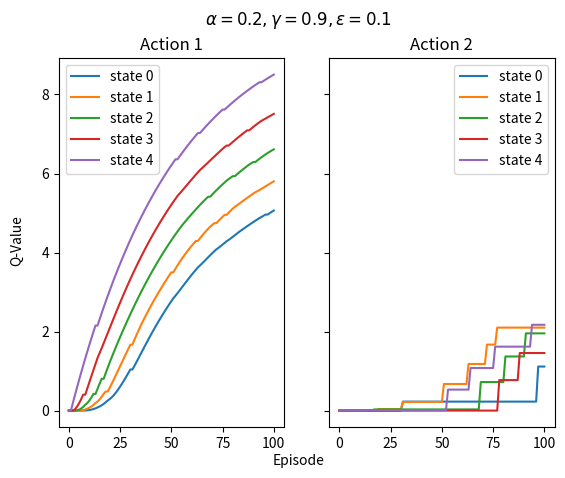
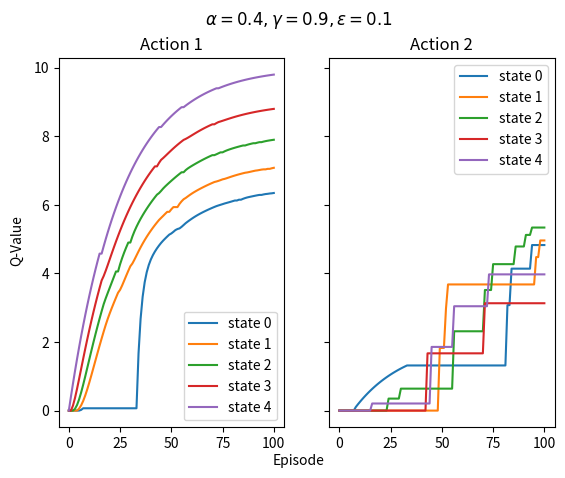
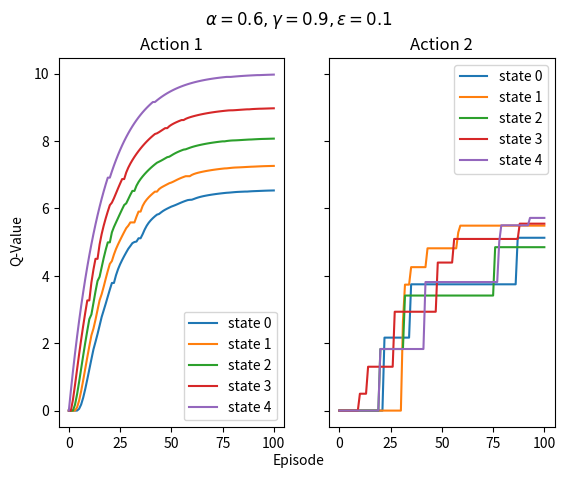
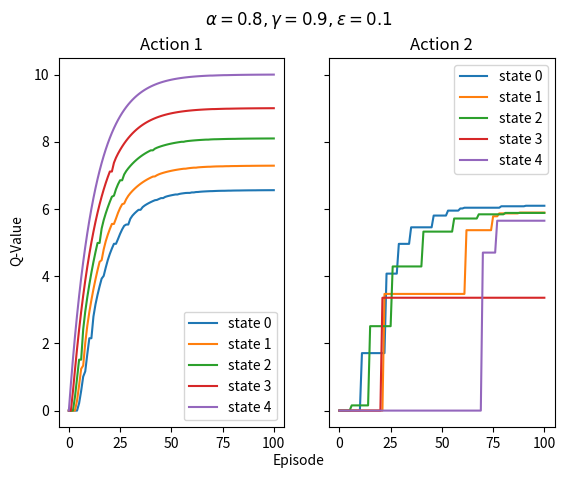
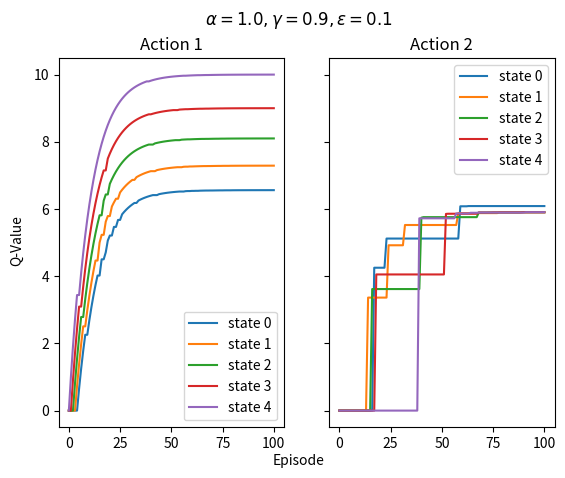
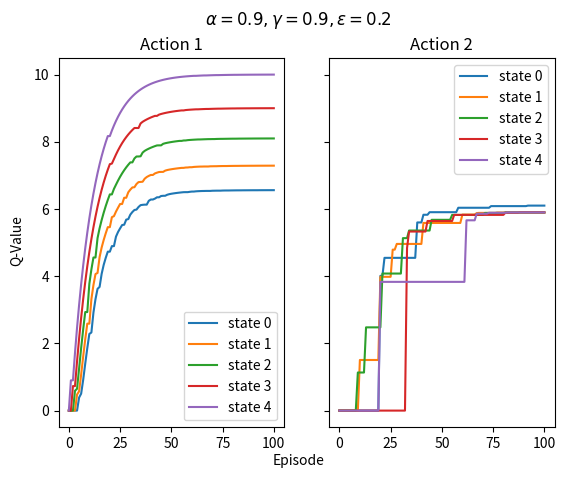
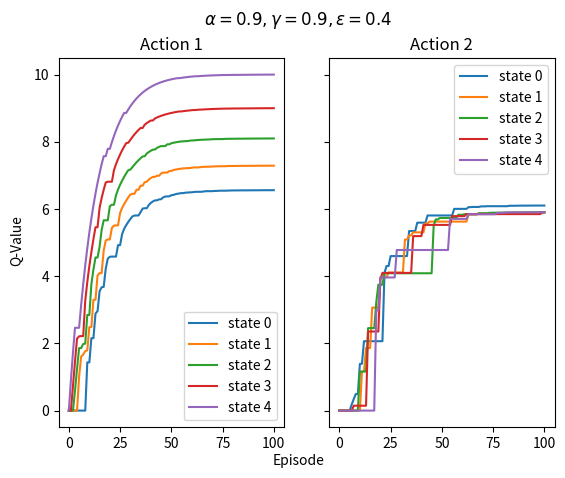
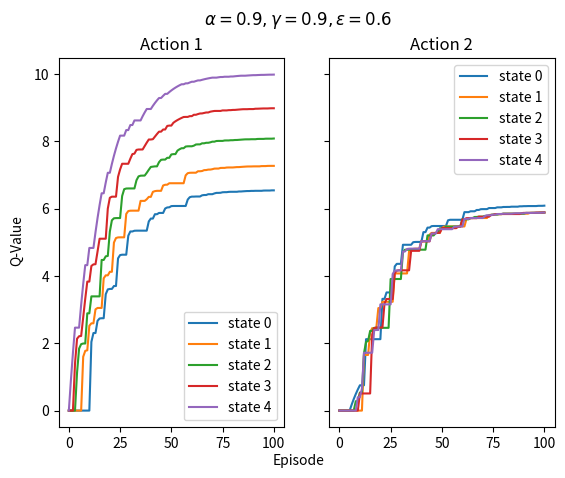
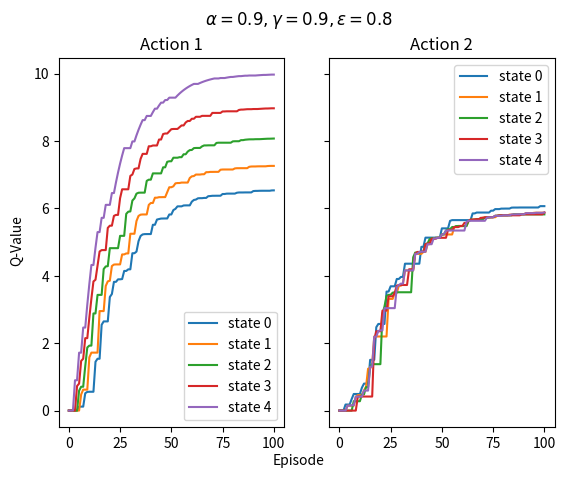
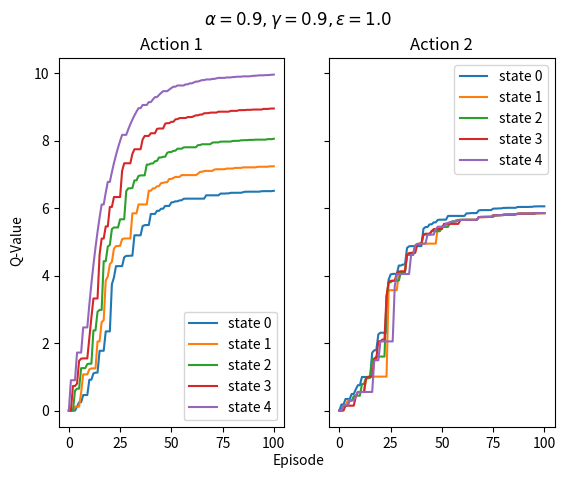
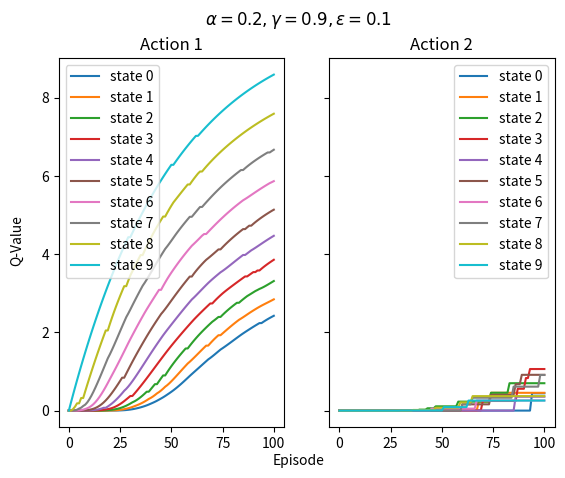
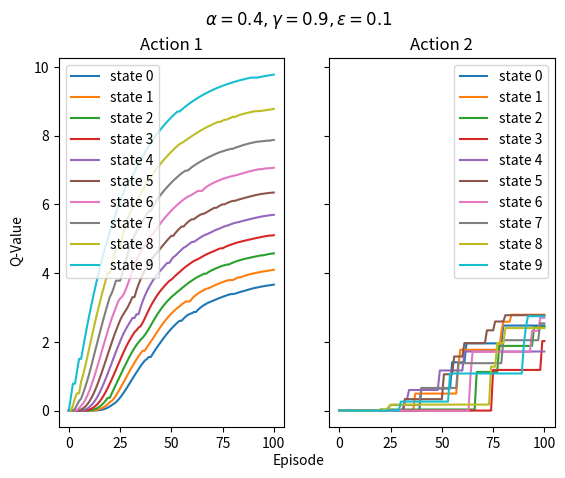
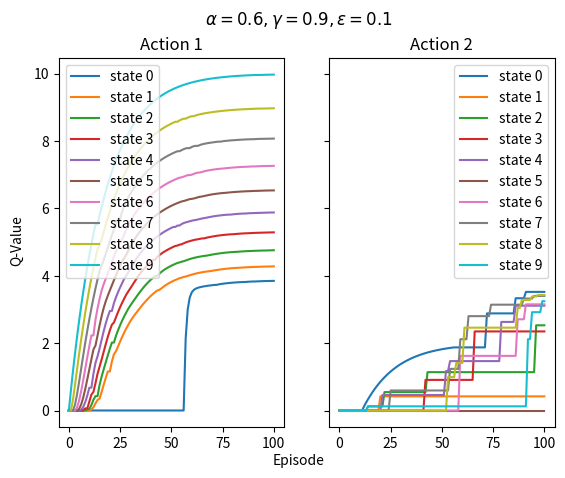
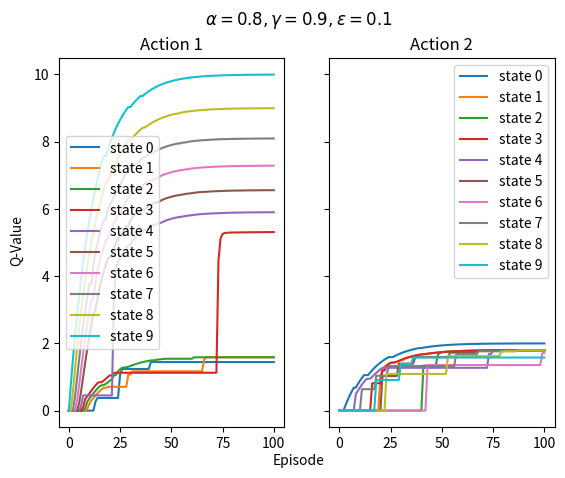
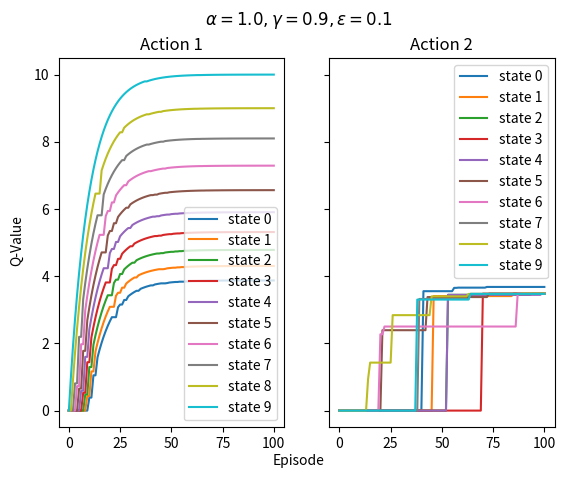
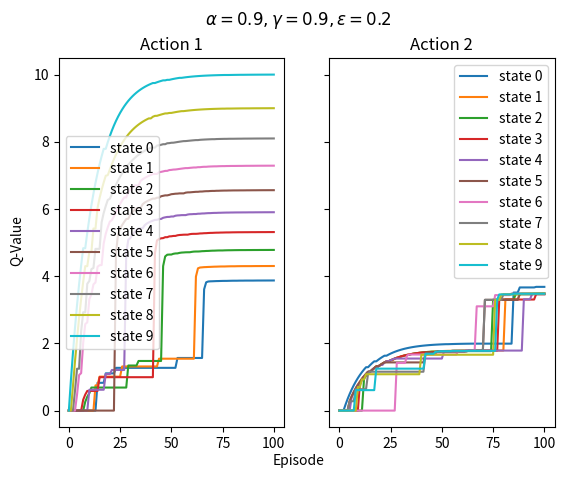

Source code (Python) for these figures, in order:
import numpy as np 
import copy
import random
import matplotlib.pyplot as plt
episodes = 100
length   = 5
alpha = 0.9
beta = 0.9
epsilon = 0.1
    
length_list = [5,10]
for length in length_list:
    for alpha in np.arange(0.2,1.2,0.2):     
        plot_name = "a_{:.1f}_b_{:.1f}_eps_{:.1f}_l_{}_episodes_{}.png".format(alpha,beta,epsilon,length,episodes)
        
        a1_col = np.zeros(length)
        a2_col = np.zeros(length)
        
        cols=[a1_col,a2_col]
        
        Ta1 = np.diag(np.ones(length-1),k=1)
        Ta1[-1][-1]=1
        Ta2 = np.zeros((length,length-1))
        Ta2 = np.hstack((np.ones(length).reshape((length,1)),Ta2))
        
        Tas = [Ta1,Ta2]
        
        ra1 = np.zeros(length)
        ra1[-1] =1
        ra2     = np.zeros(length)
        ra2[0]  = 0.2
        
        rs = [ra1,ra2]
        
        
        plta1 = copy.deepcopy(a1_col)
        plta2 = copy.deepcopy(a2_col)
        
        def eps_greedy(cols,x,eps=0.1):
            if random.random()<eps:
                return random.randint(0,1)
            else:
                return np.argmax((cols[0][x],cols[1][x]))
        
        for i in range(episodes):
            old_cols = copy.deepcopy(cols)
            for x in range(length):
                svector = np.zeros(length)
                svector[x] = 1
                a = eps_greedy(cols,x,epsilon)
                r = np.dot(rs[a],svector)
                x_prime = np.dot(svector,Tas[a])
                max_q = max(np.dot(x_prime,old_cols[0]),np.dot(x_prime,old_cols[1]))
                cols[a][x] += alpha * (r + beta*max_q - cols[a][x])
            plta1 = np.vstack((plta1,cols[0]))
            plta2 = np.vstack((plta2,cols[1]))
                          
        #print(cols)
        f, (ax1, ax2) = plt.subplots(1, 2, sharey=True)
        for i in range(length):
            episode_array = np.arange(episodes+1)
            ax1.plot(episode_array,plta1[::,i])
            ax1.legend(["state {}".format(x) for x in range(length)])
        
        ax1.set_title("Action 1")
        
        for i in range(length):
            episode_array = np.arange(episodes+1)
            ax2.plot(episode_array,plta2[::,i])
            ax2.legend(["state {}".format(x) for x in range(length)])
        
        ax2.set_title("Action 2")
        
        f.text(0.5, 0.04, 'Episode', ha='center', va='center')
        f.text(0.06, 0.5, 'Q-Value', ha='center', va='center', rotation='vertical')
        f.suptitle(r"$\alpha={:.1f},\gamma={:.1f},\epsilon={:.1f}$".format(alpha,beta,epsilon))
        f.savefig(plot_name,)
    
    alpha = 0.9
    for epsilon in np.arange(0.2,1.2,0.2):     
        plot_name = "a_{:.1f}_b_{:.1f}_eps_{:.1f}_l_{}_episodes_{}.png".format(alpha,beta,epsilon,length,episodes)
        
        a1_col = np.zeros(length)
        a2_col = np.zeros(length)
        
        cols=[a1_col,a2_col]
        
        Ta1 = np.diag(np.ones(length-1),k=1)
        Ta1[-1][-1]=1
        Ta2 = np.zeros((length,length-1))
        Ta2 = np.hstack((np.ones(length).reshape((length,1)),Ta2))
        
        Tas = [Ta1,Ta2]
        
        ra1 = np.zeros(length)
        ra1[-1] =1
        ra2     = np.zeros(length)
        ra2[0]  = 0.2
        
        rs = [ra1,ra2]
        
        
        plta1 = copy.deepcopy(a1_col)
        plta2 = copy.deepcopy(a2_col)
        
        def eps_greedy(cols,x,eps=0.1):
            if random.random()<eps:
                return random.randint(0,1)
            else:
                return np.argmax((cols[0][x],cols[1][x]))
        
        for i in range(episodes):
            old_cols = copy.deepcopy(cols)
            for x in range(length):
                svector = np.zeros(length)
                svector[x] = 1
                a = eps_greedy(cols,x,epsilon)
                r = np.dot(rs[a],svector)
                x_prime = np.dot(svector,Tas[a])
                max_q = max(np.dot(x_prime,old_cols[0]),np.dot(x_prime,old_cols[1]))
                cols[a][x] += alpha * (r + beta*max_q - cols[a][x])
            plta1 = np.vstack((plta1,cols[0]))
            plta2 = np.vstack((plta2,cols[1]))
                          
        #print(cols)
        f, (ax1, ax2) = plt.subplots(1, 2, sharey=True)
        for i in range(length):
            episode_array = np.arange(episodes+1)
            ax1.plot(episode_array,plta1[::,i])
            ax1.legend(["state {}".format(x) for x in range(length)])
        
        ax1.set_title("Action 1")
        
        for i in range(length):
            episode_array = np.arange(episodes+1)
            ax2.plot(episode_array,plta2[::,i])
            ax2.legend(["state {}".format(x) for x in range(length)])
        
        ax2.set_title("Action 2")
        
        f.text(0.5, 0.04, 'Episode', ha='center', va='center')
        f.text(0.06, 0.5, 'Q-Value', ha='center', va='center', rotation='vertical')
        f.suptitle(r"$\alpha={:.1f},\gamma={:.1f},\epsilon={:.1f}$".format(alpha,beta,epsilon))
        f.savefig(plot_name,)
    epsilon = 0.1